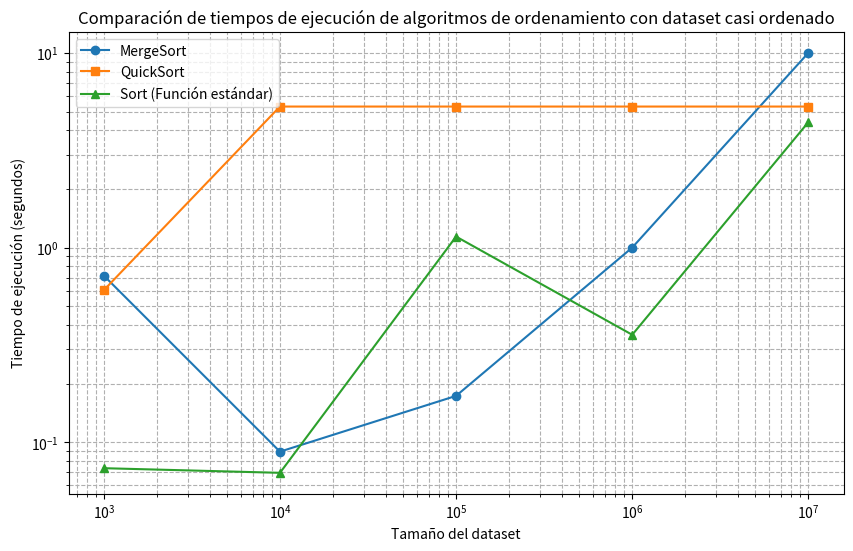

The script that saved this image:
import matplotlib.pyplot as plt

# Tamaños de los datasets
tamanios = [1000, 10000, 100000, 1000000, 10000000]

# Tiempos obtenidos
mergesort_tiempos = [0.717775, 0.0894176, 0.173, 1.000084, 10.0146]
quicksort_tiempos = [0.603999, 5.3037, 5.3037, 5.3037, 5.3037]
sort_tiempos = [0.0735287, 0.0696109, 1.138876, 0.356397, 4.40867]

# Crear el gráfico
plt.figure(figsize=(10,6))
plt.plot(tamanios, mergesort_tiempos, label='MergeSort', marker='o')
plt.plot(tamanios, quicksort_tiempos, label='QuickSort', marker='s')
plt.plot(tamanios, sort_tiempos, label='Sort (Función estándar)', marker='^')

# Configuraciones del gráfico
plt.xscale('log')  # Escala logarítmica para el eje x
plt.yscale('log')  # Escala logarítmica para el eje y
plt.xlabel('Tamaño del dataset')
plt.ylabel('Tiempo de ejecución (segundos)')
plt.title('Comparación de tiempos de ejecución de algoritmos de ordenamiento con dataset casi ordenado')
plt.legend()
plt.grid(True, which="both", ls="--")

# Mostrar el gráfico
plt.show()

